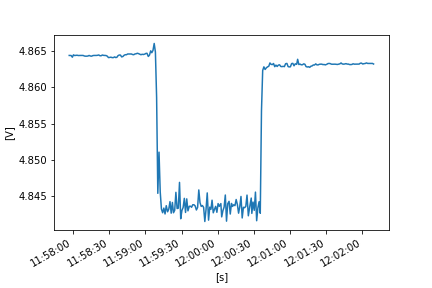

The table this chart was drawn from, first rows:
FLUKE 289, V1.16, 33850029
To display full timestamps use Format Ce…
Reading, Sample, , Start Time, Duration, Max Time, Max, , Average, , Min Time, Min, , Description, Stop Time
1, 4.864, V DC, 24/10/2022 11:57:56.8, 0:00:00.5, 24/10/2022 11:57:56.8, 4.864, V DC, 4.864, V DC, 24/10/2022 11:57:56.8, 4.864, V DC, Interval, 24/10/2022 11:57:57.4
2, 4.864, V DC, 24/10/2022 11:57:57.4, 0:00:01.0, 24/10/2022 11:57:57.4, 4.864, V DC, 4.864, V DC, 24/10/2022 11:57:57.4, 4.864, V DC, Interval, 24/10/2022 11:57:58.4
3, 4.864, V DC, 24/10/2022 11:57:58.4, 0:00:01.0, 24/10/2022 11:57:58.4, 4.864, V DC, 4.864, V DC, 24/10/2022 11:57:59.3, 4.864, V DC, Interval, 24/10/2022 11:57:59.4
4, 4.864, V DC, 24/10/2022 11:57:59.4, 0:00:00.9, 24/10/2022 11:57:59.4, 4.864, V DC, 4.864, V DC, 24/10/2022 11:57:59.7, 4.864, V DC, Interval, 24/10/2022 11:58:00.3
5, 4.865, V DC, 24/10/2022 11:58:00.3, 0:00:01.0, 24/10/2022 11:58:00.7, 4.866, V DC, 4.864, V DC, 24/10/2022 11:58:00.9, 4.864, V DC, Interval, 24/10/2022 11:58:01.3
6, 4.864, V DC, 24/10/2022 11:58:01.3, 0:00:01.0, 24/10/2022 11:58:01.4, 4.864, V DC, 4.864, V DC, 24/10/2022 11:58:01.7, 4.864, V DC, Interval, 24/10/2022 11:58:02.3
7, 4.864, V DC, 24/10/2022 11:58:02.3, 0:00:01.0, 24/10/2022 11:58:02.7, 4.864, V DC, 4.864, V DC, 24/10/2022 11:58:02.3, 4.864, V DC, Interval, 24/10/2022 11:58:03.3
8, 4.864, V DC, 24/10/2022 11:58:03.3, 0:00:01.0, 24/10/2022 11:58:03.3, 4.864, V DC, 4.864, V DC, 24/10/2022 11:58:03.5, 4.864, V DC, Interval, 24/10/2022 11:58:04.3
9, 4.864, V DC, 24/10/2022 11:58:04.3, 0:00:01.0, 24/10/2022 11:58:04.3, 4.864, V DC, 4.864, V DC, 24/10/2022 11:58:04.4, 4.864, V DC, Interval, 24/10/2022 11:58:05.3
10, 4.864, V DC, 24/10/2022 11:58:05.3, 0:00:01.0, 24/10/2022 11:58:05.3, 4.864, V DC, 4.864, V DC, 24/10/2022 11:58:05.3, 4.864, V DC, Interval, 24/10/2022 11:58:06.3
11, 4.864, V DC, 24/10/2022 11:58:06.3, 0:00:01.0, 24/10/2022 11:58:06.3, 4.864, V DC, 4.864, V DC, 24/10/2022 11:58:06.3, 4.864, V DC, Interval, 24/10/2022 11:58:07.3
12, 4.864, V DC, 24/10/2022 11:58:07.3, 0:00:01.0, 24/10/2022 11:58:07.3, 4.864, V DC, 4.864, V DC, 24/10/2022 11:58:07.3, 4.864, V DC, Interval, 24/10/2022 11:58:08.3
13, 4.864, V DC, 24/10/2022 11:58:08.3, 0:00:01.1, 24/10/2022 11:58:08.3, 4.864, V DC, 4.864, V DC, 24/10/2022 11:58:08.3, 4.864, V DC, Interval, 24/10/2022 11:58:09.4
14, 4.864, V DC, 24/10/2022 11:58:09.4, 0:00:00.9, 24/10/2022 11:58:09.4, 4.864, V DC, 4.864, V DC, 24/10/2022 11:58:09.6, 4.864, V DC, Interval, 24/10/2022 11:58:10.3
15, 4.864, V DC, 24/10/2022 11:58:10.3, 0:00:01.0, 24/10/2022 11:58:10.3, 4.864, V DC, 4.864, V DC, 24/10/2022 11:58:10.3, 4.864, V DC, Interval, 24/10/2022 11:58:11.3
16, 4.864, V DC, 24/10/2022 11:58:11.3, 0:00:01.0, 24/10/2022 11:58:11.3, 4.864, V DC, 4.864, V DC, 24/10/2022 11:58:11.3, 4.864, V DC, Interval, 24/10/2022 11:58:12.3
17, 4.864, V DC, 24/10/2022 11:58:12.3, 0:00:01.0, 24/10/2022 11:58:12.9, 4.864, V DC, 4.864, V DC, 24/10/2022 11:58:12.3, 4.864, V DC, Interval, 24/10/2022 11:58:13.3
18, 4.864, V DC, 24/10/2022 11:58:13.3, 0:00:01.0, 24/10/2022 11:58:13.3, 4.864, V DC, 4.864, V DC, 24/10/2022 11:58:13.3, 4.864, V DC, Interval, 24/10/2022 11:58:14.4
19, 4.864, V DC, 24/10/2022 11:58:14.4, 0:00:01.0, 24/10/2022 11:58:14.4, 4.864, V DC, 4.864, V DC, 24/10/2022 11:58:14.6, 4.864, V DC, Interval, 24/10/2022 11:58:15.4
20, 4.864, V DC, 24/10/2022 11:58:15.4, 0:00:01.0, 24/10/2022 11:58:15.4, 4.864, V DC, 4.864, V DC, 24/10/2022 11:58:15.4, 4.864, V DC, Interval, 24/10/2022 11:58:16.4
21, 4.864, V DC, 24/10/2022 11:58:16.4, 0:00:01.0, 24/10/2022 11:58:16.6, 4.864, V DC, 4.864, V DC, 24/10/2022 11:58:16.4, 4.864, V DC, Interval, 24/10/2022 11:58:17.4
22, 4.864, V DC, 24/10/2022 11:58:17.4, 0:00:00.9, 24/10/2022 11:58:17.4, 4.864, V DC, 4.864, V DC, 24/10/2022 11:58:17.4, 4.864, V DC, Interval, 24/10/2022 11:58:18.3
23, 4.864, V DC, 24/10/2022 11:58:18.3, 0:00:01.0, 24/10/2022 11:58:18.3, 4.864, V DC, 4.864, V DC, 24/10/2022 11:58:18.3, 4.864, V DC, Interval, 24/10/2022 11:58:19.3
24, 4.864, V DC, 24/10/2022 11:58:19.3, 0:00:01.0, 24/10/2022 11:58:19.3, 4.864, V DC, 4.864, V DC, 24/10/2022 11:58:19.3, 4.864, V DC, Interval, 24/10/2022 11:58:20.3
25, 4.864, V DC, 24/10/2022 11:58:20.3, 0:00:01.0, 24/10/2022 11:58:21.1, 4.864, V DC, 4.864, V DC, 24/10/2022 11:58:20.3, 4.864, V DC, Interval, 24/10/2022 11:58:21.3
26, 4.864, V DC, 24/10/2022 11:58:21.3, 0:00:01.0, 24/10/2022 11:58:21.3, 4.864, V DC, 4.864, V DC, 24/10/2022 11:58:22.1, 4.864, V DC, Interval, 24/10/2022 11:58:22.3
27, 4.864, V DC, 24/10/2022 11:58:22.3, 0:00:01.0, 24/10/2022 11:58:22.3, 4.864, V DC, 4.864, V DC, 24/10/2022 11:58:22.9, 4.864, V DC, Interval, 24/10/2022 11:58:23.3
28, 4.864, V DC, 24/10/2022 11:58:23.3, 0:00:01.0, 24/10/2022 11:58:23.7, 4.864, V DC, 4.864, V DC, 24/10/2022 11:58:23.3, 4.864, V DC, Interval, 24/10/2022 11:58:24.3
29, 4.864, V DC, 24/10/2022 11:58:24.3, 0:00:01.0, 24/10/2022 11:58:24.7, 4.864, V DC, 4.864, V DC, 24/10/2022 11:58:24.3, 4.864, V DC, Interval, 24/10/2022 11:58:25.3
30, 4.864, V DC, 24/10/2022 11:58:25.3, 0:00:01.0, 24/10/2022 11:58:25.3, 4.864, V DC, 4.864, V DC, 24/10/2022 11:58:25.4, 4.864, V DC, Interval, 24/10/2022 11:58:26.3
31, 4.864, V DC, 24/10/2022 11:58:26.3, 0:00:01.0, 24/10/2022 11:58:26.3, 4.864, V DC, 4.864, V DC, 24/10/2022 11:58:26.3, 4.864, V DC, Interval, 24/10/2022 11:58:27.3
32, 4.864, V DC, 24/10/2022 11:58:27.3, 0:00:01.0, 24/10/2022 11:58:27.3, 4.864, V DC, 4.864, V DC, 24/10/2022 11:58:27.8, 4.864, V DC, Interval, 24/10/2022 11:58:28.3
33, 4.864, V DC, 24/10/2022 11:58:28.3, 0:00:01.0, 24/10/2022 11:58:28.3, 4.864, V DC, 4.864, V DC, 24/10/2022 11:58:29.3, 4.864, V DC, Interval, 24/10/2022 11:58:29.4
34, 4.864, V DC, 24/10/2022 11:58:29.4, 0:00:01.0, 24/10/2022 11:58:29.4, 4.864, V DC, 4.864, V DC, 24/10/2022 11:58:29.4, 4.864, V DC, Interval, 24/10/2022 11:58:30.4
35, 4.864, V DC, 24/10/2022 11:58:30.4, 0:00:01.0, 24/10/2022 11:58:31.3, 4.864, V DC, 4.864, V DC, 24/10/2022 11:58:30.4, 4.864, V DC, Interval, 24/10/2022 11:58:31.4
36, 4.864, V DC, 24/10/2022 11:58:31.4, 0:00:01.0, 24/10/2022 11:58:31.4, 4.864, V DC, 4.864, V DC, 24/10/2022 11:58:31.9, 4.864, V DC, Interval, 24/10/2022 11:58:32.4
37, 4.864, V DC, 24/10/2022 11:58:32.4, 0:00:00.9, 24/10/2022 11:58:32.4, 4.864, V DC, 4.864, V DC, 24/10/2022 11:58:32.4, 4.864, V DC, Interval, 24/10/2022 11:58:33.3
38, 4.864, V DC, 24/10/2022 11:58:33.3, 0:00:01.3, 24/10/2022 11:58:33.3, 4.864, V DC, 4.864, V DC, 24/10/2022 11:58:33.3, 4.864, V DC, Interval, 24/10/2022 11:58:34.6
39, 4.864, V DC, 24/10/2022 11:58:34.6, 0:00:00.7, 24/10/2022 11:58:34.7, 4.865, V DC, 4.864, V DC, 24/10/2022 11:58:34.8, 4.864, V DC, Interval, 24/10/2022 11:58:35.3
40, 4.864, V DC, 24/10/2022 11:58:35.3, 0:00:01.0, 24/10/2022 11:58:35.4, 4.864, V DC, 4.864, V DC, 24/10/2022 11:58:35.6, 4.864, V DC, Interval, 24/10/2022 11:58:36.3
41, 4.864, V DC, 24/10/2022 11:58:36.3, 0:00:01.0, 24/10/2022 11:58:36.4, 4.864, V DC, 4.864, V DC, 24/10/2022 11:58:36.6, 4.864, V DC, Interval, 24/10/2022 11:58:37.3
42, 4.864, V DC, 24/10/2022 11:58:37.3, 0:00:01.0, 24/10/2022 11:58:37.9, 4.865, V DC, 4.864, V DC, 24/10/2022 11:58:37.3, 4.864, V DC, Interval, 24/10/2022 11:58:38.3
43, 4.864, V DC, 24/10/2022 11:58:38.3, 0:00:01.0, 24/10/2022 11:58:38.3, 4.864, V DC, 4.864, V DC, 24/10/2022 11:58:38.7, 4.864, V DC, Interval, 24/10/2022 11:58:39.3
44, 4.864, V DC, 24/10/2022 11:58:39.3, 0:00:01.0, 24/10/2022 11:58:39.8, 4.864, V DC, 4.864, V DC, 24/10/2022 11:58:39.3, 4.864, V DC, Interval, 24/10/2022 11:58:40.3
45, 4.864, V DC, 24/10/2022 11:58:40.3, 0:00:01.0, 24/10/2022 11:58:40.3, 4.864, V DC, 4.864, V DC, 24/10/2022 11:58:40.7, 4.864, V DC, Interval, 24/10/2022 11:58:41.3
46, 4.864, V DC, 24/10/2022 11:58:41.3, 0:00:01.0, 24/10/2022 11:58:41.6, 4.864, V DC, 4.864, V DC, 24/10/2022 11:58:41.3, 4.864, V DC, Interval, 24/10/2022 11:58:42.3
47, 4.864, V DC, 24/10/2022 11:58:42.3, 0:00:01.0, 24/10/2022 11:58:42.9, 4.864, V DC, 4.864, V DC, 24/10/2022 11:58:42.3, 4.864, V DC, Interval, 24/10/2022 11:58:43.3
48, 4.864, V DC, 24/10/2022 11:58:43.3, 0:00:01.0, 24/10/2022 11:58:43.3, 4.864, V DC, 4.864, V DC, 24/10/2022 11:58:43.3, 4.864, V DC, Interval, 24/10/2022 11:58:44.3
49, 4.864, V DC, 24/10/2022 11:58:44.3, 0:00:01.0, 24/10/2022 11:58:44.3, 4.864, V DC, 4.864, V DC, 24/10/2022 11:58:44.3, 4.864, V DC, Interval, 24/10/2022 11:58:45.3
50, 4.865, V DC, 24/10/2022 11:58:45.3, 0:00:01.0, 24/10/2022 11:58:45.3, 4.865, V DC, 4.865, V DC, 24/10/2022 11:58:45.3, 4.865, V DC, Interval, 24/10/2022 11:58:46.4
51, 4.865, V DC, 24/10/2022 11:58:46.4, 0:00:01.0, 24/10/2022 11:58:46.4, 4.865, V DC, 4.865, V DC, 24/10/2022 11:58:46.4, 4.865, V DC, Interval, 24/10/2022 11:58:47.4
52, 4.865, V DC, 24/10/2022 11:58:47.4, 0:00:01.0, 24/10/2022 11:58:47.4, 4.865, V DC, 4.865, V DC, 24/10/2022 11:58:47.4, 4.865, V DC, Interval, 24/10/2022 11:58:48.4
53, 4.865, V DC, 24/10/2022 11:58:48.4, 0:00:00.9, 24/10/2022 11:58:48.4, 4.865, V DC, 4.865, V DC, 24/10/2022 11:58:48.4, 4.865, V DC, Interval, 24/10/2022 11:58:49.3
54, 4.865, V DC, 24/10/2022 11:58:49.3, 0:00:01.0, 24/10/2022 11:58:49.3, 4.865, V DC, 4.865, V DC, 24/10/2022 11:58:49.6, 4.864, V DC, Interval, 24/10/2022 11:58:50.3
55, 4.864, V DC, 24/10/2022 11:58:50.3, 0:00:01.0, 24/10/2022 11:58:50.3, 4.864, V DC, 4.864, V DC, 24/10/2022 11:58:50.3, 4.864, V DC, Interval, 24/10/2022 11:58:51.3
56, 4.865, V DC, 24/10/2022 11:58:51.3, 0:00:01.0, 24/10/2022 11:58:51.3, 4.865, V DC, 4.865, V DC, 24/10/2022 11:58:51.3, 4.865, V DC, Interval, 24/10/2022 11:58:52.3
57, 4.865, V DC, 24/10/2022 11:58:52.3, 0:00:01.0, 24/10/2022 11:58:53.0, 4.865, V DC, 4.865, V DC, 24/10/2022 11:58:52.3, 4.865, V DC, Interval, 24/10/2022 11:58:53.3
58, 4.865, V DC, 24/10/2022 11:58:53.3, 0:00:01.0, 24/10/2022 11:58:53.3, 4.865, V DC, 4.865, V DC, 24/10/2022 11:58:53.3, 4.865, V DC, Interval, 24/10/2022 11:58:54.3
... 198 more rows
